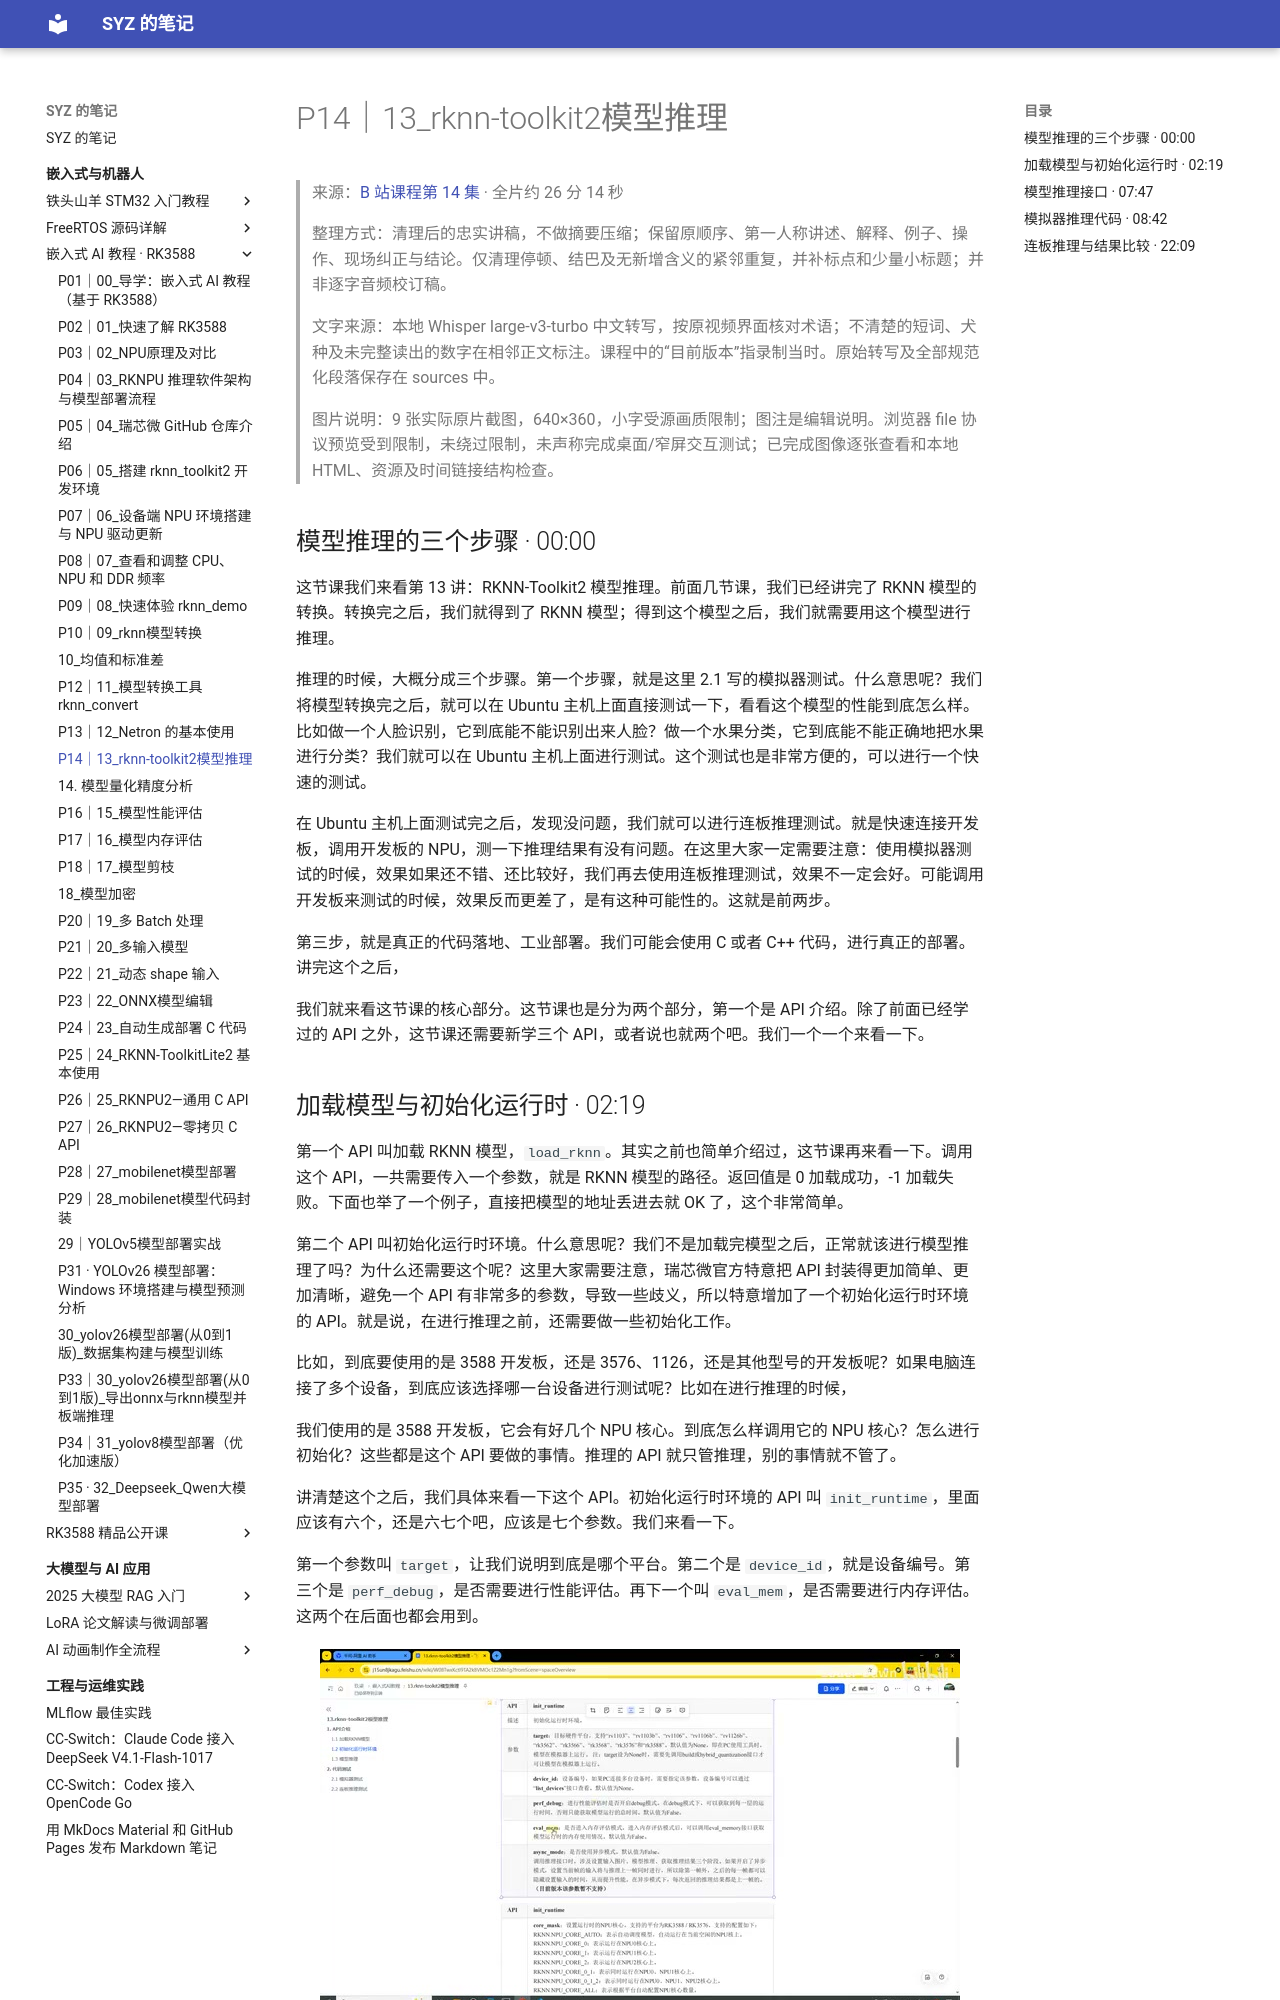

repository: Shangyizhou/syz-notes · page: ke-cheng-ji-lu/embedded-ai-rk3588/p14/index.html · generator: mkdocs

# P14｜13_rknn-toolkit2模型推理

> 来源：[B 站课程第 14 集](https://www.bilibili.com/video/BV11DjT6uEhc/?p=14) · 全片约 26 分 14 秒
>
> 整理方式：清理后的忠实讲稿，不做摘要压缩；保留原顺序、第一人称讲述、解释、例子、操作、现场纠正与结论。仅清理停顿、结巴及无新增含义的紧邻重复，并补标点和少量小标题；并非逐字音频校订稿。
>
> 文字来源：本地 Whisper large-v3-turbo 中文转写，按原视频界面核对术语；不清楚的短词、犬种及未完整读出的数字在相邻正文标注。课程中的“目前版本”指录制当时。原始转写及全部规范化段落保存在 sources 中。
>
> 图片说明：9 张实际原片截图，640×360，小字受源画质限制；图注是编辑说明。浏览器 file 协议预览受到限制，未绕过限制，未声称完成桌面/窄屏交互测试；已完成图像逐张查看和本地 HTML、资源及时间链接结构检查。

## 模型推理的三个步骤 · 00:00

这节课我们来看第 13 讲：RKNN-Toolkit2 模型推理。前面几节课，我们已经讲完了 RKNN 模型的转换。转换完之后，我们就得到了 RKNN 模型；得到这个模型之后，我们就需要用这个模型进行推理。

推理的时候，大概分成三个步骤。第一个步骤，就是这里 2.1 写的模拟器测试。什么意思呢？我们将模型转换完之后，就可以在 Ubuntu 主机上面直接测试一下，看看这个模型的性能到底怎么样。比如做一个人脸识别，它到底能不能识别出来人脸？做一个水果分类，它到底能不能正确地把水果进行分类？我们就可以在 Ubuntu 主机上面进行测试。这个测试也是非常方便的，可以进行一个快速的测试。

在 Ubuntu 主机上面测试完之后，发现没问题，我们就可以进行连板推理测试。就是快速连接开发板，调用开发板的 NPU，测一下推理结果有没有问题。在这里大家一定需要注意：使用模拟器测试的时候，效果如果还不错、还比较好，我们再去使用连板推理测试，效果不一定会好。可能调用开发板来测试的时候，效果反而更差了，是有这种可能性的。这就是前两步。

第三步，就是真正的代码落地、工业部署。我们可能会使用 C 或者 C++ 代码，进行真正的部署。讲完这个之后，

我们就来看这节课的核心部分。这节课也是分为两个部分，第一个是 API 介绍。除了前面已经学过的 API 之外，这节课还需要新学三个 API，或者说也就两个吧。我们一个一个来看一下。
